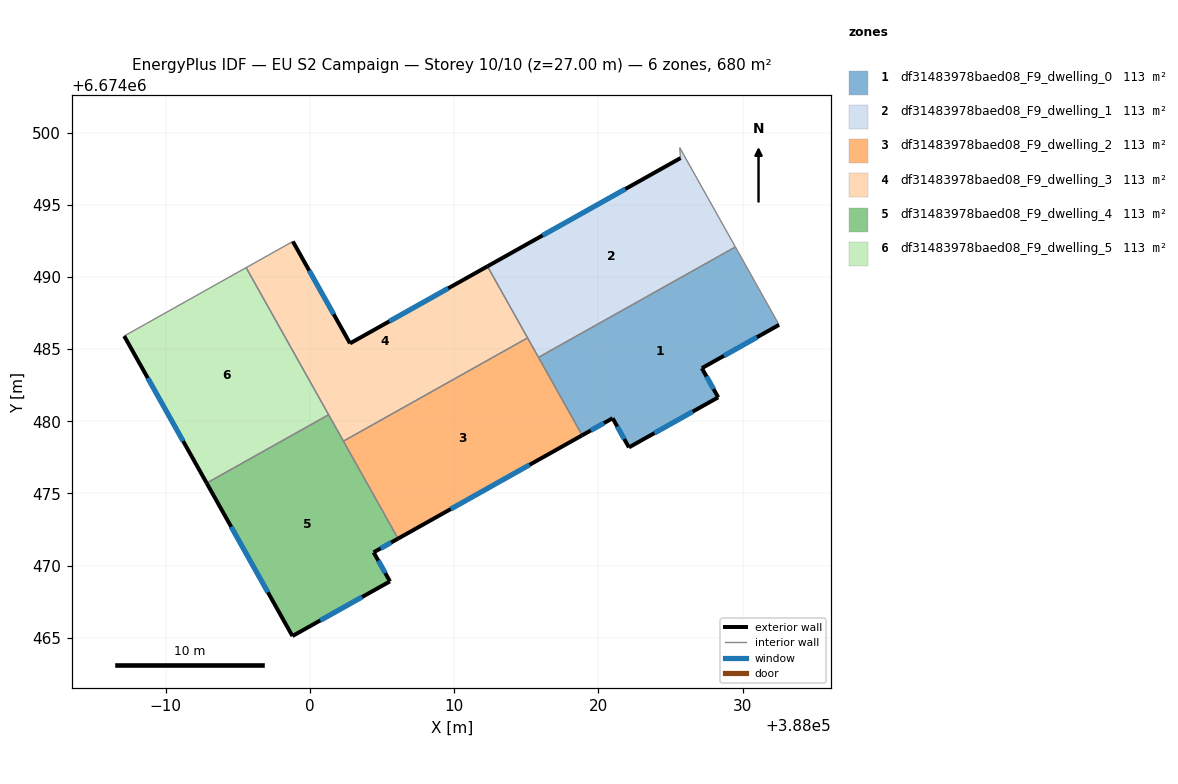
=== STOREY PLAN SPEC (per zone: floor XY polygon, exterior-wall plan segments, windows/doors) ===
zone 1: df31483978baed08_F9_dwelling_0  (113.4 m²)
  floor: (388029.50, 6674492.09) (388032.53, 6674486.69) (388027.17, 6674483.68) (388028.31, 6674481.66) (388022.12, 6674478.19) (388020.99, 6674480.21) (388018.88, 6674479.03) (388015.85, 6674484.43)
  exterior wall: (388020.99, 6674480.21) – (388022.12, 6674478.19)  [2.3 m]
    window: (388021.31, 6674479.64) – (388021.80, 6674478.77)  [1.3 m²]
  exterior wall: (388018.88, 6674479.03) – (388020.99, 6674480.21)  [2.4 m]
    window: (388019.48, 6674479.37) – (388020.39, 6674479.87)  [1.3 m²]
  exterior wall: (388027.17, 6674483.68) – (388032.53, 6674486.69)  [6.1 m]
    window: (388028.70, 6674484.54) – (388031.00, 6674485.83)  [3.4 m²]
  exterior wall: (388028.31, 6674481.66) – (388027.17, 6674483.68)  [2.3 m]
    window: (388027.98, 6674482.24) – (388027.50, 6674483.10)  [1.3 m²]
  exterior wall: (388022.12, 6674478.19) – (388028.31, 6674481.66)  [7.1 m]
    window: (388023.89, 6674479.18) – (388026.54, 6674480.67)  [3.9 m²]
  interior walls: 3
zone 2: df31483978baed08_F9_dwelling_1  (113.4 m²)
  floor: (388025.64, 6674498.97) (388029.50, 6674492.09) (388015.85, 6674484.43) (388012.31, 6674490.74) (388025.70, 6674498.25)
  exterior wall: (388025.70, 6674498.25) – (388012.31, 6674490.74)  [15.3 m]
    window: (388021.87, 6674496.10) – (388016.13, 6674492.89)  [8.5 m²]
  interior walls: 5
zone 3: df31483978baed08_F9_dwelling_2  (113.4 m²)
  floor: (388015.09, 6674485.78) (388018.88, 6674479.03) (388006.11, 6674471.87) (388002.33, 6674478.62)
  exterior wall: (388006.11, 6674471.87) – (388018.88, 6674479.03)  [14.6 m]
    window: (388009.76, 6674473.91) – (388015.23, 6674476.98)  [8.1 m²]
  interior walls: 4
zone 4: df31483978baed08_F9_dwelling_3  (113.3 m²)
  floor: (388012.31, 6674490.74) (388015.09, 6674485.78) (388002.33, 6674478.62) (387995.58, 6674490.65) (387998.82, 6674492.47) (388002.78, 6674485.40)
  exterior wall: (388012.31, 6674490.74) – (388002.78, 6674485.40)  [10.9 m]
    window: (388009.59, 6674489.22) – (388005.50, 6674486.93)  [6.0 m²]
  exterior wall: (388002.78, 6674485.40) – (387998.82, 6674492.47)  [8.1 m]
    window: (388001.65, 6674487.42) – (387999.95, 6674490.45)  [4.5 m²]
  interior walls: 5
zone 5: df31483978baed08_F9_dwelling_4  (113.4 m²)
  floor: (388001.30, 6674480.45) (388006.11, 6674471.87) (388004.42, 6674470.91) (388005.55, 6674468.90) (387998.79, 6674465.11) (387992.84, 6674475.71)
  exterior wall: (388004.42, 6674470.91) – (388006.11, 6674471.87)  [1.9 m]
    window: (388004.90, 6674471.19) – (388005.63, 6674471.59)  [1.1 m²]
  exterior wall: (388005.55, 6674468.90) – (388004.42, 6674470.91)  [2.3 m]
    window: (388005.23, 6674469.48) – (388004.74, 6674470.34)  [1.3 m²]
  exterior wall: (387998.79, 6674465.11) – (388005.55, 6674468.90)  [7.8 m]
    window: (388000.72, 6674466.19) – (388003.62, 6674467.82)  [4.3 m²]
  exterior wall: (387992.84, 6674475.71) – (387998.79, 6674465.11)  [12.2 m]
    window: (387994.54, 6674472.68) – (387997.09, 6674468.14)  [6.7 m²]
  interior walls: 3
zone 6: df31483978baed08_F9_dwelling_5  (113.3 m²)
  floor: (387995.58, 6674490.65) (388001.30, 6674480.45) (387992.84, 6674475.71) (387987.12, 6674485.91)
  exterior wall: (387987.12, 6674485.91) – (387992.84, 6674475.71)  [11.7 m]
    window: (387988.76, 6674483.00) – (387991.21, 6674478.63)  [6.4 m²]
  interior walls: 3

=== DERIVED (storey summary) ===
Building: EU S2 Campaign
Storey: 10 of 10  (floor level z = 27.00 m)
Storey gross floor area: 680.1 m²
Zones on this storey: 6
  - df31483978baed08_F9_dwelling_0: floor 113.4 m²; exterior wall 20.3 m (60.9 m²); 5 window(s) 11.2 m²; WWR 18.4%
  - df31483978baed08_F9_dwelling_1: floor 113.4 m²; exterior wall 15.3 m (46.0 m²); 1 window(s) 8.5 m²; WWR 18.4%
  - df31483978baed08_F9_dwelling_2: floor 113.4 m²; exterior wall 14.6 m (43.9 m²); 1 window(s) 8.1 m²; WWR 18.4%
  - df31483978baed08_F9_dwelling_3: floor 113.3 m²; exterior wall 19.0 m (57.1 m²); 2 window(s) 10.5 m²; WWR 18.4%
  - df31483978baed08_F9_dwelling_4: floor 113.4 m²; exterior wall 24.2 m (72.5 m²); 4 window(s) 13.3 m²; WWR 18.4%
  - df31483978baed08_F9_dwelling_5: floor 113.3 m²; exterior wall 11.7 m (35.1 m²); 1 window(s) 6.4 m²; WWR 18.4%
Zone adjacency (shared interzone walls):
  - df31483978baed08_F9_dwelling_0 ↔ df31483978baed08_F9_dwelling_1
  - df31483978baed08_F9_dwelling_0 ↔ df31483978baed08_F9_dwelling_2
  - df31483978baed08_F9_dwelling_1 ↔ df31483978baed08_F9_dwelling_2
  - df31483978baed08_F9_dwelling_1 ↔ df31483978baed08_F9_dwelling_3
  - df31483978baed08_F9_dwelling_2 ↔ df31483978baed08_F9_dwelling_3
  - df31483978baed08_F9_dwelling_2 ↔ df31483978baed08_F9_dwelling_4
  - df31483978baed08_F9_dwelling_3 ↔ df31483978baed08_F9_dwelling_4
  - df31483978baed08_F9_dwelling_3 ↔ df31483978baed08_F9_dwelling_5
  - df31483978baed08_F9_dwelling_4 ↔ df31483978baed08_F9_dwelling_5